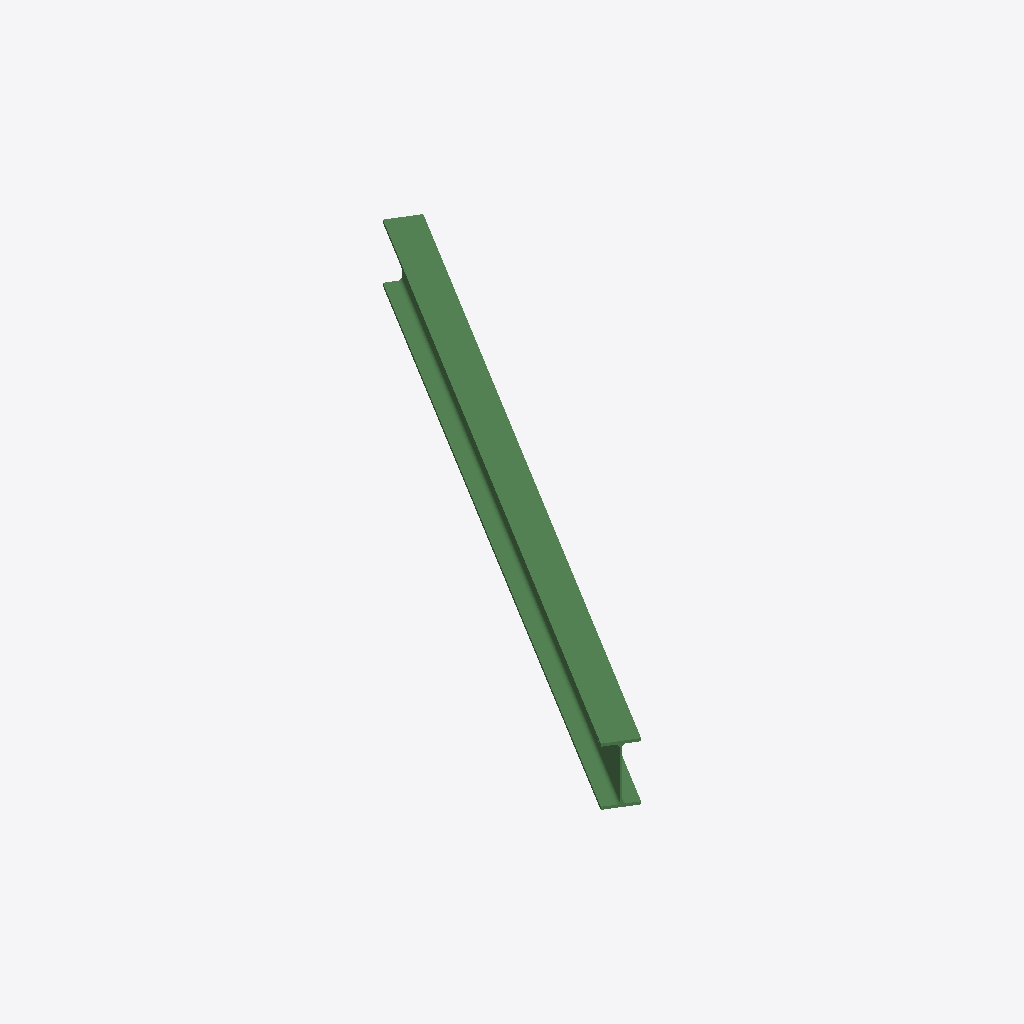
Isometric view of an IFC building model (IFC-SPF (STEP), schema IFC2X3, length unit millimetre), seen from the south-west, elements coloured by IFC class: 1 beam (green).
Extent 1.0 m × 1.6 m × 0.2 m (x, y, z). Storeys (1): Undefined at 0.00 m. Elements (1): 1 IfcBeam.

HEADER;
FILE_DESCRIPTION(('ViewDefinition[AISC_Steel_Detailing]','Option [BaseQuantities:Off]','Option [GridExport:On]','Option [Assemblies:Off]','Option [Bolts:On]','Option [Rebars:On]','Option [PourObjects:Off]','Option [Welds:On]','Option [SurfaceTreatments:On]','Option [LocationBy:0]','Option [ViewColors:Off]','Option [SectionedSpine:Off]','[2 more]'),'2;1');
FILE_NAME('b_789_Qty_18.ifc','2026-05-16T11:52:48',('GIOVANNIPC\\gcorrea'),('Structural Designer'),'IFC Database version: Work','Tekla Structures 2020 Service Pack 5, IFC Export','');
FILE_SCHEMA(('IFC2X3'));
ENDSEC;
DATA;
#37=IFCPROJECT('2G7ZFDNE16yBDU14FA92Me',#5,'Proyecto',$,$,$,$,(#11),#36);
#39=IFCSITE('2xvEzEinjBTea80yOTcujY',#5,'Obra',$,$,#38,$,$,.ELEMENT.,$,$,$,$,$);
#41=IFCBUILDING('1vTK3EvUz4AeI$2B_KbgZC',#5,'Undefined',$,$,#40,$,$,.ELEMENT.,$,$,$);
#43=IFCBUILDINGSTOREY('29hdEUCErFze9E_VIAceOd',#5,'Undefined',$,$,#42,$,$,.ELEMENT.,0.0);
#60=IFCBEAM('1rapZqD2TDNuZk1ZYrQXrf',#44,'BEAM','IPE160','IPE160',#48,#59,'ID759338f4-3427-4d5f-88ee-0638b56a1d69');
ENDSEC;
